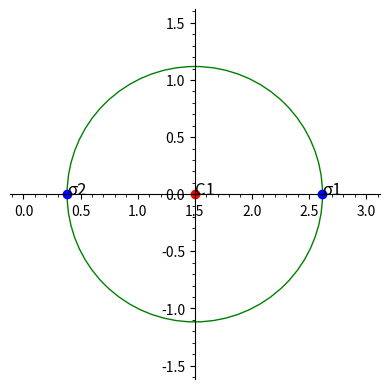

Write the Python code that produced this figure.
import numpy as np
import matplotlib.pyplot as plt
from sympy.solvers import solve
from sympy import Symbol

def Plot_Mohr_Circle(Stress, dim):
    Stress.sort(reverse=True)
    sigma1=Stress[0]
    sigma2=Stress[1]
    centre1_2=round((sigma1+sigma2)/2, 4)
    radius1_2=abs(sigma2-centre1_2)

    if dim==3:
        sigma3=Stress[2]        
        centre1_3=round((sigma1+sigma3)/2, 4)
        centre2_3=round((sigma2+sigma3)/2, 4)    
        radius1_3=abs(sigma3-centre1_3)    
        radius2_3=abs(sigma2-centre2_3)
        print("The Principal Stresses are: \nσ1: {0} \nσ2: {1} \nσ3: {2} \n".format(sigma1,sigma2,sigma3))
        print("Maximum Shear Stress τ_max: " +str(round((sigma1-sigma3)/2, 3)))
        print("\nThe Centres of the circle are: \nC1: {0} \nC2: {1} \nC3: {2} \n".format(centre1_3,centre1_2,centre2_3))
    else:
        print("The Principal Stresses are: \nσ1: {0} \nσ2: {1} \n".format(sigma1,sigma2))
        print("Maximum Shear Stress τ_max: " +str(round((sigma1-sigma2)/2, 3))) 
        print("\nThe Centre of the circle are: \nC1: {0}".format(centre1_2))           

    

    _, ax = plt.subplots()
    if dim == 3:
        ax.set(xlim=(centre1_3-(radius1_3+0.5), sigma1+0.5), ylim = (-(radius1_3+1), radius1_3+1))
        mohr_centre=[[centre1_3,0],[centre2_3,0],[centre1_2,0]]
        mohr_sigma=[[sigma1,0],[sigma2,0],[sigma3,0]]
        ax.plot(*zip(*mohr_centre), marker='o', color='r', ls='')
        ax.plot(*zip(*mohr_sigma), marker='o', color='b', ls='')
        for i in range(len(mohr_sigma)):
            ax.annotate("σ"+str(i+1),tuple(mohr_sigma[i]),fontsize=12)
        for i in range(len(mohr_centre)):
            ax.annotate("C"+str(i+1),tuple(mohr_centre[i]),fontsize=12)

        Circle1_3 = plt.Circle((centre1_3, 0),abs(radius1_3),fill=False, color="red")
        Circle2_3 = plt.Circle((centre2_3, 0),abs(radius2_3),fill=False, color="blue")
        Circle1_2 = plt.Circle((centre1_2, 0),abs(radius1_2),fill=False, color="green")
        ax.add_artist(Circle1_3)
        ax.add_artist(Circle1_2)
        ax.add_artist(Circle2_3)
        ax.minorticks_on()
    elif dim ==2:
        ax.set(xlim=(centre1_2-(radius1_2+0.5), sigma1+0.5), ylim = (-(radius1_2+0.5), radius1_2+0.5))
        mohr_centre=[[centre1_2,0]]
        mohr_sigma=[[sigma1,0],[sigma2,0]]
        ax.plot(*zip(*mohr_centre), marker='o', color='r', ls='')
        ax.plot(*zip(*mohr_sigma), marker='o', color='b', ls='')
        for i in range(len(mohr_sigma)):
            ax.annotate("σ"+str(i+1),tuple(mohr_sigma[i]),fontsize=12)
        for i in range(len(mohr_centre)):
            ax.annotate("C"+str(i+1),tuple(mohr_centre[i]),fontsize=12)
        Circle1_2 = plt.Circle((centre1_2, 0),abs(radius1_2),fill=False, color="green")
        ax.add_artist(Circle1_2)

    ax.minorticks_on()
    ax.set_aspect('equal', adjustable='box')
    ax.spines['left'].set_position('center')
    ax.spines['bottom'].set_position('center')

    ax.spines['right'].set_color('none')
    ax.spines['top'].set_color('none')

    ax.xaxis.set_ticks_position('bottom')
    ax.yaxis.set_ticks_position('left')

    plt.show()


def find_Principal_Stress(Stress_tensor):
    if Stress_tensor.shape == (3,3):
        a=Stress_tensor.copy()
        I1= a[0][0] + a[1][1] + a[2][2]
        I2= a[0][0]*a[1][1] + a[1][1]*a[2][2] + a[0][0]*a[2][2] - a[0][1]**2 - a[0][2]**2 -a[1][2]**2
        I3 = np.linalg.det(Stress_tensor)
        a=np.linalg.eig(a)[0]    
        a=np.round(a, 4)
        Plot_Mohr_Circle(list(a), dim=3)
    elif Stress_tensor.shape == (2,2):
        a=Stress_tensor.copy()
        I1= a[0][0] + a[1][1]
        print(a[0][1])
        I2= a[0][0]*a[1][1] - a[0][1]**2 
        a=np.linalg.eig(a)[0]    
        a=np.round(a, 4)
        Plot_Mohr_Circle(list(a), dim=2)        

def input_to_tensor(σxx,σyy,σzz,σxy,σyz,σzx, n_dim):
    print()
    if n_dim==2:
        σ_tensor = [[σxx , σxy ],
                    [σxy , σyy ]]
    else:                    
        σ_tensor = [[σxx , σxy , σzx],
                    [σxy , σyy , σyz],
                    [σzx , σyz , σzz]]
    σ_tensor= np.array(σ_tensor)
    # print(σ_tensor.shape)
    find_Principal_Stress(σ_tensor)

def execute(n_dim, input):
    if n_dim == 3:
        for i in range(3):
            if input[i+3]==None:
                input[i+3]=0
    
    input_to_tensor(σxx = input[0],σyy = input[1],σzz = input[3],σxy = input[2],σyz = input[4],σzx = input[5], n_dim=n_dim)

########### User input ##########
'''For two dimensional mohr circle, input only σxx,σyy,σxy, leave σzz,σyz,σzx as None'''
σxx=1
σyy=2
σxy=1

'''For three dimensional mohr circle, input the following '''
σzz=3
σyz=0
σzx=0
input = [σxx, σyy, σxy, σzz, σyz, σzx]
##################################

execute(n_dim=2,  input=input)
